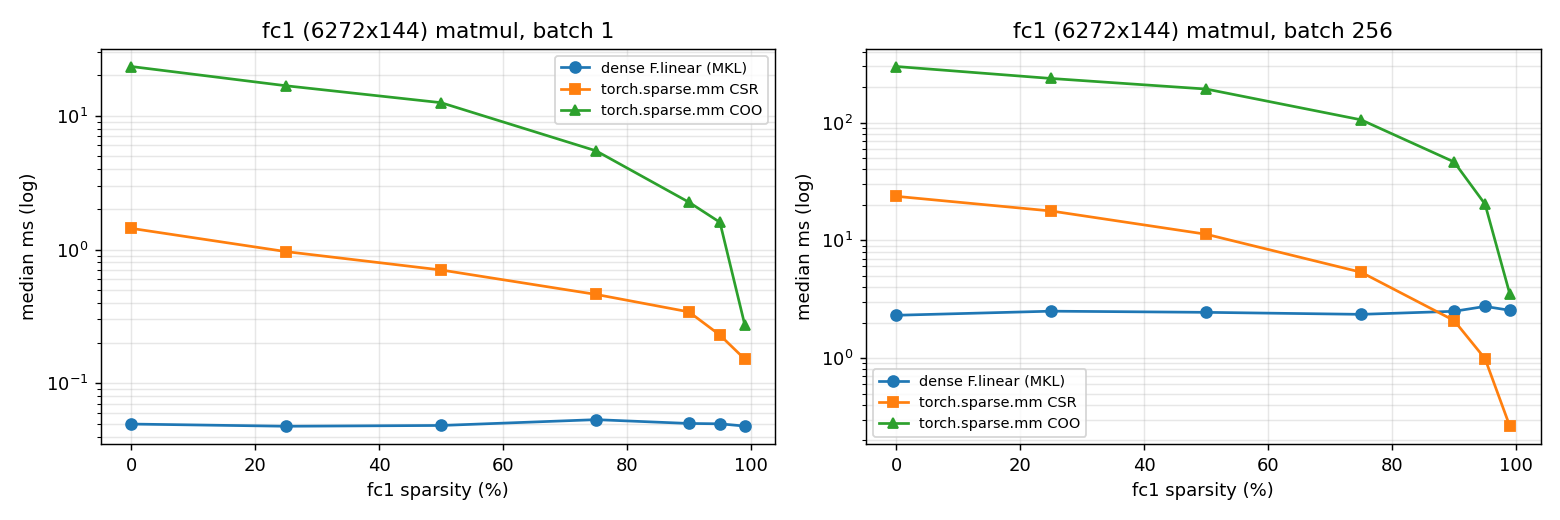

Source data for this figure (header and first rows):
fc1_sparsity, batch, dense_ms, csr_ms, coo_ms, csr_speedup_vs_dense
0.0, 1, 0.0496, 1.439, 23.32, 0.03447
0.0, 256, 2.31, 23.64, 299.4, 0.09769
0.25, 1, 0.04775, 0.9639, 16.74, 0.04954
0.25, 256, 2.502, 17.74, 236.9, 0.141
0.5, 1, 0.0484, 0.703, 12.51, 0.06884
0.5, 256, 2.446, 11.26, 192.7, 0.2172
0.75, 1, 0.0535, 0.4617, 5.467, 0.1159
0.75, 256, 2.351, 5.357, 105.6, 0.4389
0.9, 1, 0.0501, 0.3418, 2.257, 0.1466
0.9, 256, 2.496, 2.084, 46.32, 1.198
0.95, 1, 0.0498, 0.2292, 1.597, 0.2172
0.95, 256, 2.746, 0.9877, 20.29, 2.78
0.99, 1, 0.0479, 0.1518, 0.2748, 0.3154
0.99, 256, 2.546, 0.2635, 3.494, 9.661
